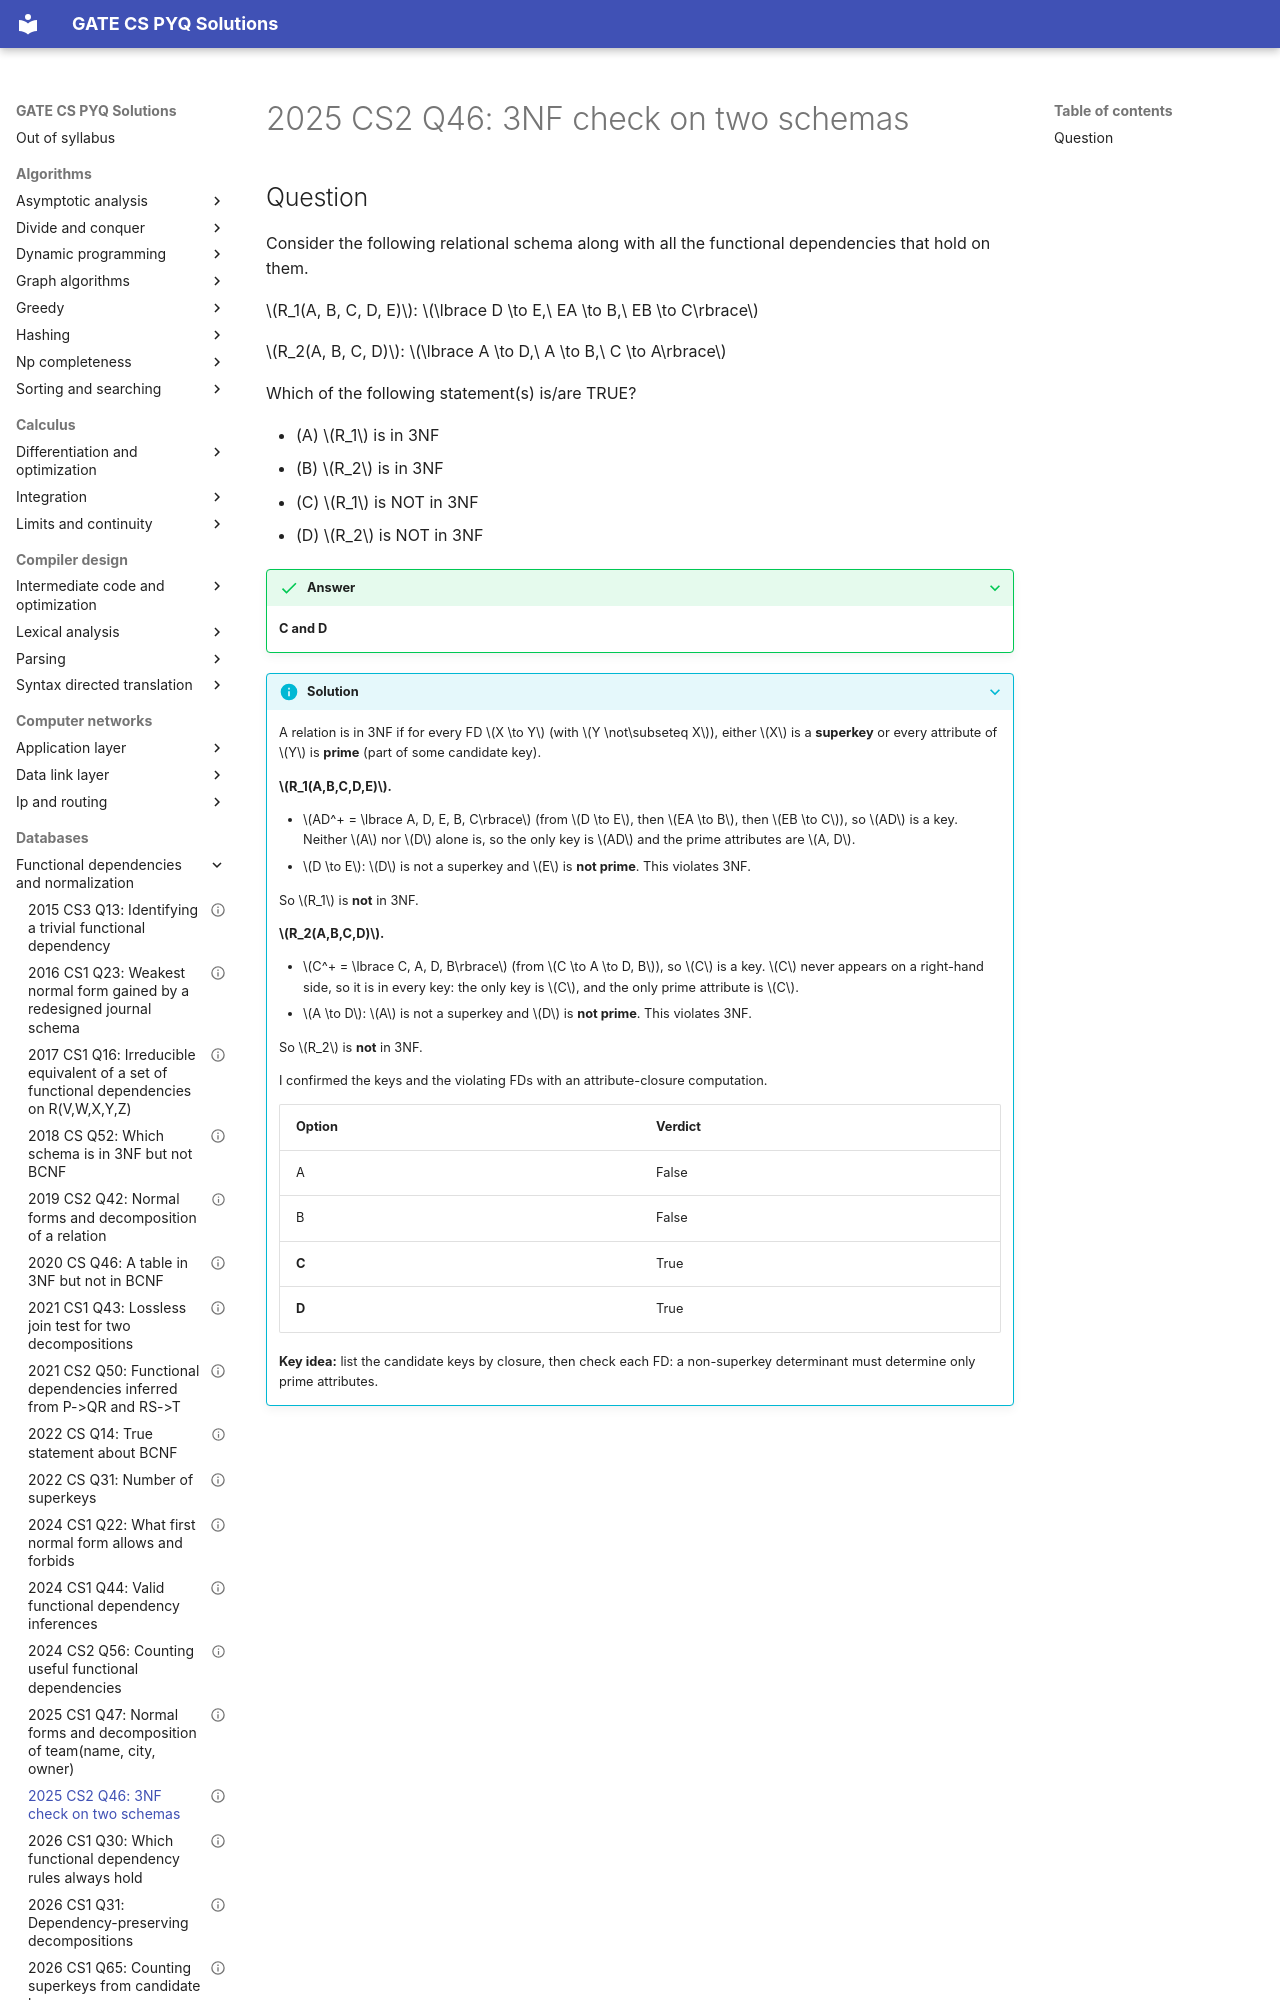

repository: saheenusman/GATE-PYQs · page: databases/functional-dependencies-and-normalization/2025-set2-q46/index.html · generator: mkdocs

---
title: "2025 CS2 Q46: 3NF check on two schemas"
year: 2025
set: 2
paper: CS2
q_no: 46
subject: databases
topic: functional-dependencies-and-normalization
also: []
marks: 2
type: MSQ
official_answer: "C;D"
status: verified
---

# 2025 CS2 Q46: 3NF check on two schemas
